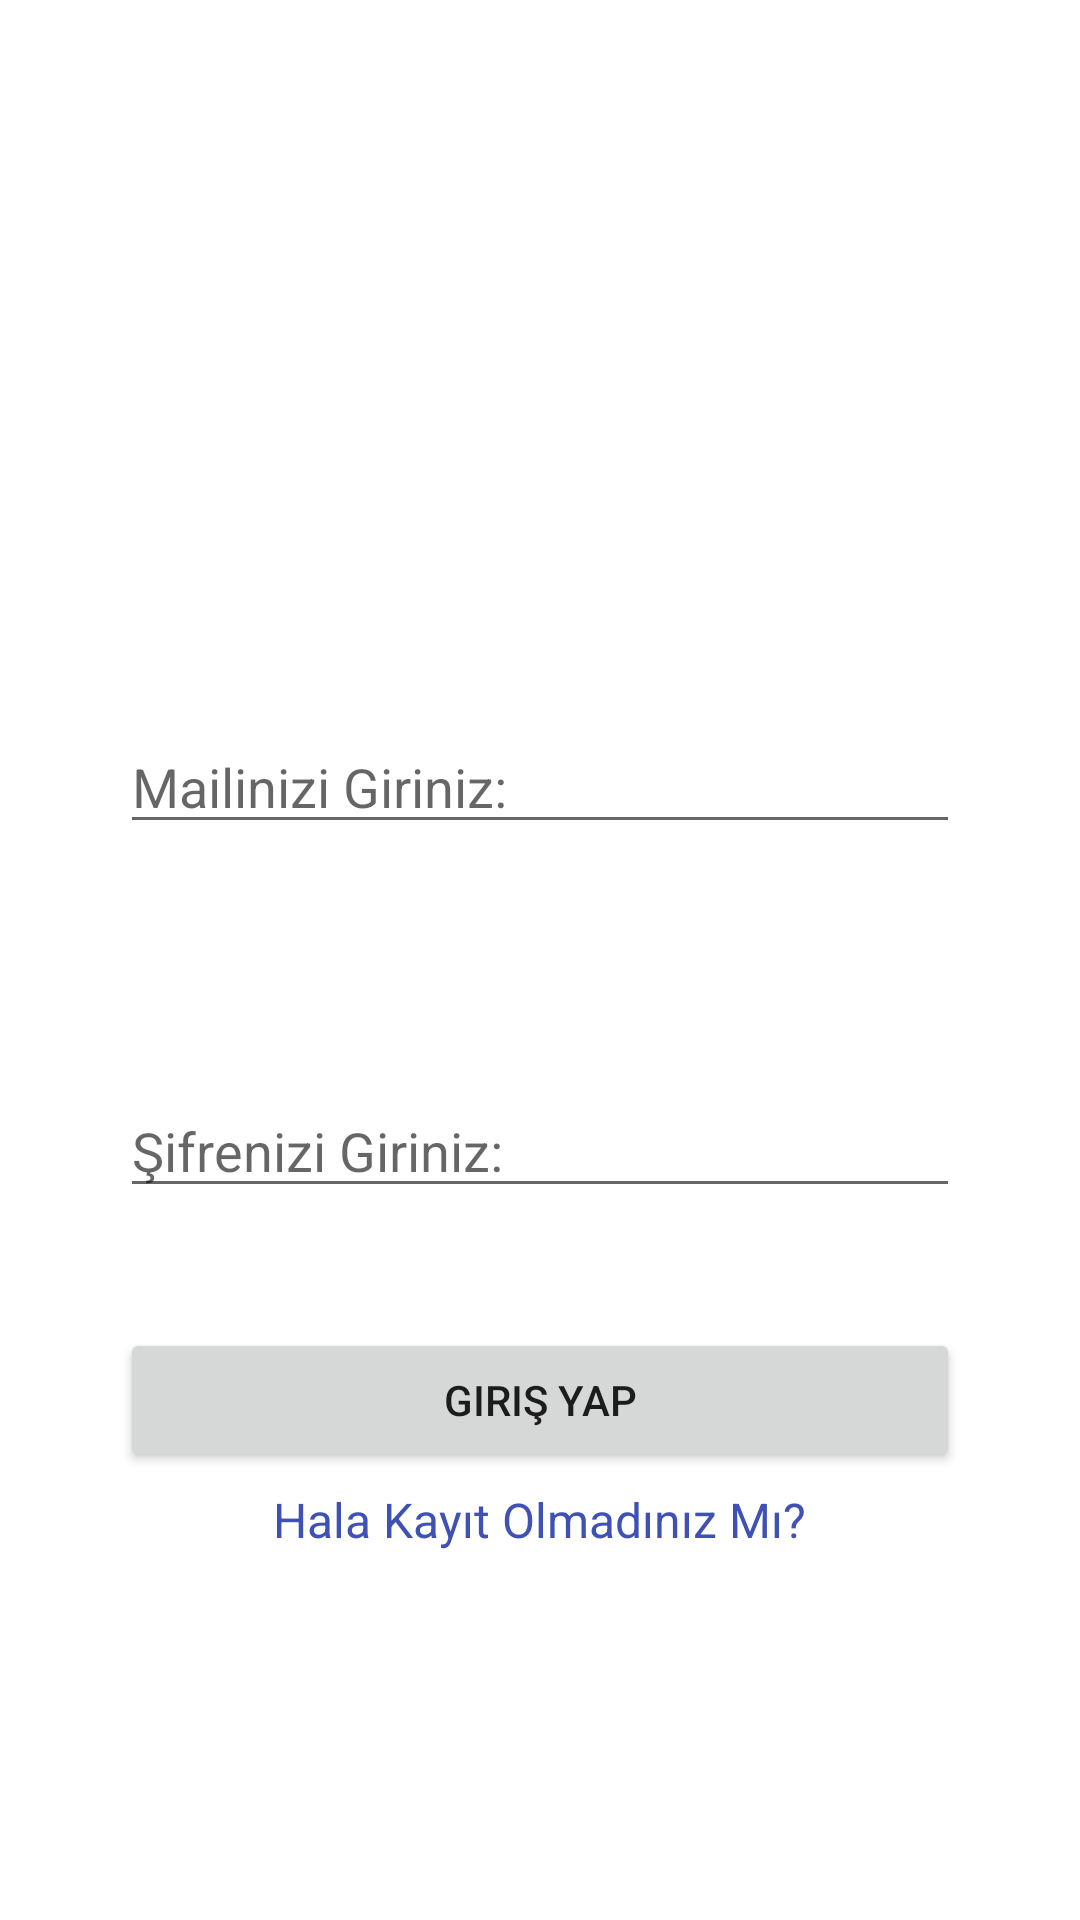

Android layout source for this screen:
<!-- AndroidManifest.xml: application theme Theme.UykuApnesiTespitSistemi -->
<!-- res/layout/activity_login.xml -->
<?xml version="1.0" encoding="utf-8"?>
<LinearLayout xmlns:android="http://schemas.android.com/apk/res/android"
    xmlns:app="http://schemas.android.com/apk/res-auto"
    xmlns:tools="http://schemas.android.com/tools"
    android:layout_width="match_parent"
    android:orientation="vertical"
    android:layout_height="match_parent"
    tools:context=".MainActivity">


    <LinearLayout
        android:orientation="vertical"
        android:layout_gravity="center"
        android:layout_marginTop="200dp"
        android:layout_width="match_parent"
        android:layout_height="wrap_content">
        <EditText
            android:id="@+id/MailKutusu"
            android:layout_width="match_parent"
            android:layout_height="wrap_content"
            android:layout_margin="40dp"
            android:inputType="textEmailAddress"
            android:hint="Mailinizi Giriniz:" />

        <EditText
            android:id="@+id/SifreKutusu"
            android:layout_margin="40dp"
            android:inputType="textPassword"
            android:layout_width="match_parent"
            android:layout_height="wrap_content"
            android:hint="Şifrenizi Giriniz:" />

        <Button
            android:id="@+id/GirisButton"
            android:layout_width="match_parent"
            android:layout_height="wrap_content"
            android:layout_marginLeft="40dp"
            android:layout_marginRight="40dp"
            android:text="Giriş Yap" />


        <TextView
            android:id="@+id/KayitOlmadinizMi"
            android:layout_width="wrap_content"
            android:layout_height="wrap_content"
            android:text="Hala Kayıt Olmadınız Mı?"
            android:layout_gravity="center"
            android:textColor="@color/blue"
            android:clickable="true"
            android:textSize="16sp"
            android:layout_margin="5dp"
            />


    </LinearLayout>



</LinearLayout>
<!-- resources referenced by this layout -->
<resources>
  <color name="blue">#3F51B5</color>
  <style name="Theme.UykuApnesiTespitSistemi" parent="Theme.MaterialComponents.DayNight.DarkActionBar">
          
          <item name="colorPrimary">#E91E63</item>
          <item name="colorPrimaryVariant">#E91E63</item>
          <item name="colorOnPrimary">@color/white</item>
          
          <item name="colorSecondary">@color/teal_200</item>
          <item name="colorSecondaryVariant">@color/teal_700</item>
          <item name="colorOnSecondary">@color/black</item>
          
          <item name="android:statusBarColor">?attr/colorPrimaryVariant</item>
          
      </style>
  <color name="white">#FFFFFFFF</color>
  <color name="teal_200">#FF03DAC5</color>
  <color name="teal_700">#FF018786</color>
  <color name="black">#FF000000</color>
</resources>
